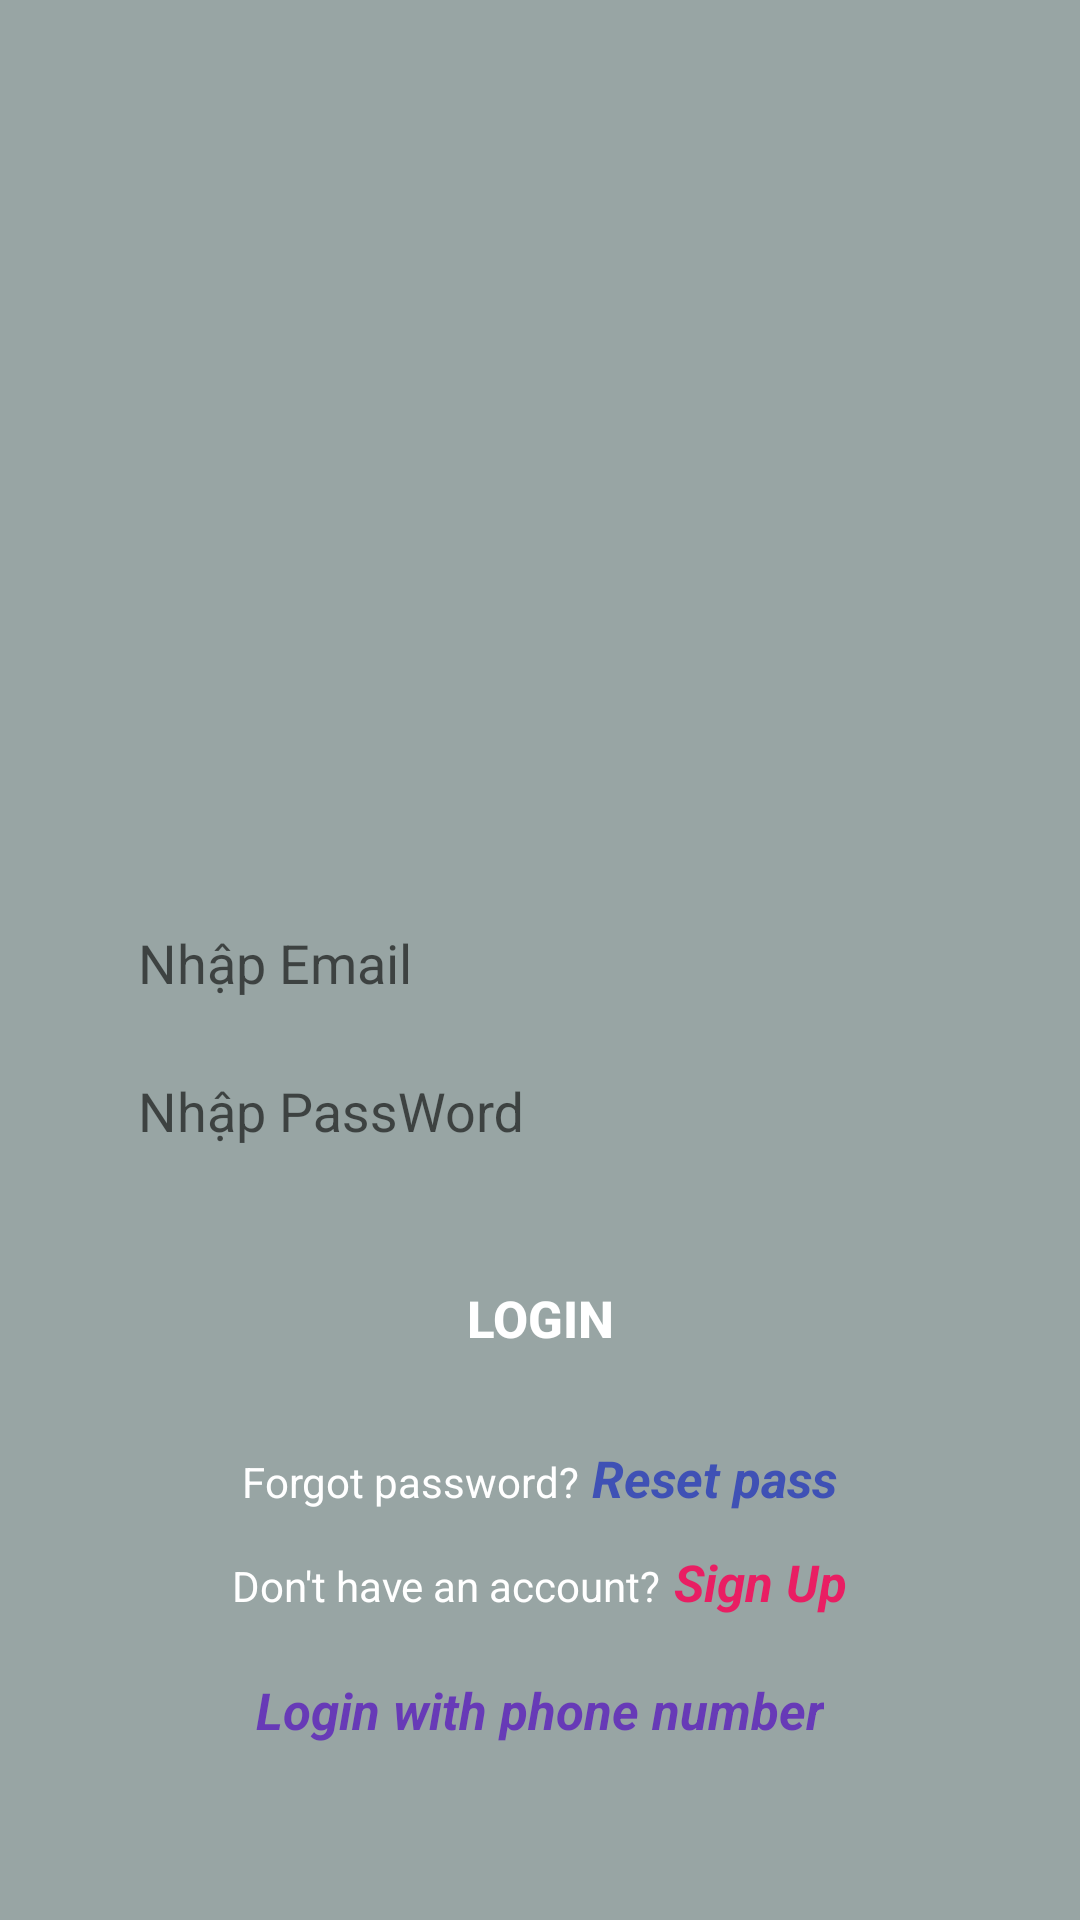

Layout XML and referenced resources for this Android screen:
<!-- AndroidManifest.xml: application theme Theme.Lab1_ph42693 -->
<!-- res/layout/activity_login.xml -->
<?xml version="1.0" encoding="utf-8"?>
<LinearLayout xmlns:android="http://schemas.android.com/apk/res/android"
    xmlns:app="http://schemas.android.com/apk/res-auto"
    xmlns:tools="http://schemas.android.com/tools"
    android:layout_width="match_parent"
    android:layout_height="match_parent"
    android:padding="20dp"
    android:orientation="vertical"
    android:background="#98A5A4"
    android:gravity="center"
    tools:context=".Login">

    <ImageView
        android:layout_width="260dp"
        android:layout_height="200dp"
        android:src="@drawable/anh1"
        android:scaleType="fitXY"
        android:layout_marginHorizontal="50dp"
        android:layout_marginVertical="20dp"/>

    <com.google.android.material.textfield.TextInputLayout
        android:layout_width="match_parent"
        android:layout_height="wrap_content">
        <com.google.android.material.textfield.TextInputEditText
            android:layout_width="match_parent"
            android:layout_height="wrap_content"
            android:id="@+id/txtEmail"
            android:hint="Nhập Email"
            android:background="@drawable/input"
            android:paddingStart="12dp"
            android:layout_margin="14dp"/>
    </com.google.android.material.textfield.TextInputLayout>

    <com.google.android.material.textfield.TextInputLayout
        android:layout_width="match_parent"
        android:layout_height="wrap_content">
        <com.google.android.material.textfield.TextInputEditText
            android:layout_width="match_parent"
            android:layout_height="wrap_content"
            android:id="@+id/txtPass"
            android:hint="Nhập PassWord"
            android:background="@drawable/input"
            android:paddingStart="12dp"
            android:layout_margin="14dp"/>
    </com.google.android.material.textfield.TextInputLayout>

    <Button
        android:id="@+id/btnLogin"
        android:text="Login"
        android:textColor="@color/white"
        android:textSize="17sp"
        android:textStyle="bold"
        android:layout_width="match_parent"
        android:layout_height="wrap_content"
        android:background="@drawable/input"
        android:backgroundTint="#E81A60"
        android:layout_marginHorizontal="60dp"
        android:layout_marginVertical="18dp"/>

    <LinearLayout
        android:layout_width="match_parent"
        android:layout_height="wrap_content"
        android:gravity="center_horizontal"
        android:orientation="vertical">
        <LinearLayout
            android:layout_width="match_parent"
            android:layout_height="wrap_content"
            android:gravity="center_horizontal"
            android:orientation="horizontal">
            <TextView
                android:layout_width="wrap_content"
                android:layout_height="wrap_content"
                android:text="Forgot password?"
                android:textColor="@color/white"
                android:layout_marginBottom="12dp"/>
            <TextView
                android:id="@+id/txtForgot"
                android:layout_width="wrap_content"
                android:layout_height="wrap_content"
                android:text=" Reset pass"
                android:textStyle="bold|italic"
                android:textSize="17sp"
                android:textColor="#3F51B5"
                android:layout_marginBottom="12dp"/>
        </LinearLayout>

        <LinearLayout
            android:layout_width="match_parent"
            android:layout_height="wrap_content"
            android:gravity="center_horizontal"
            android:orientation="horizontal"
            android:layout_marginBottom="20dp">
            <TextView
                android:layout_width="wrap_content"
                android:layout_height="wrap_content"
                android:text="Don't have an account?"
                android:textColor="@color/white" />
            <TextView
                android:id="@+id/txtSignup"
                android:layout_width="wrap_content"
                android:layout_height="wrap_content"
                android:text=" Sign Up"
                android:textStyle="bold|italic"
                android:textSize="17sp"
                android:textColor="#E91E63"/>
        </LinearLayout>

        <TextView
            android:id="@+id/txtLoginPhone"
            android:layout_width="wrap_content"
            android:layout_height="wrap_content"
            android:text="Login with phone number"
            android:textStyle="bold|italic"
            android:textSize="17sp"
            android:textColor="#673AB7"/>

    </LinearLayout>







</LinearLayout>
<!-- resources referenced by this layout -->
<resources>
  <style name="Theme.Lab1_ph42693" parent="Base.Theme.Lab1_ph42693" />
  <style name="Base.Theme.Lab1_ph42693" parent="Theme.AppCompat.DayNight.NoActionBar">
          
          
      </style>
  <!-- not gathered from this repository: default colours our renderer supplied (Android Studio template values) -->
  <color name="white">#FFFFFFFF</color>
</resources>
